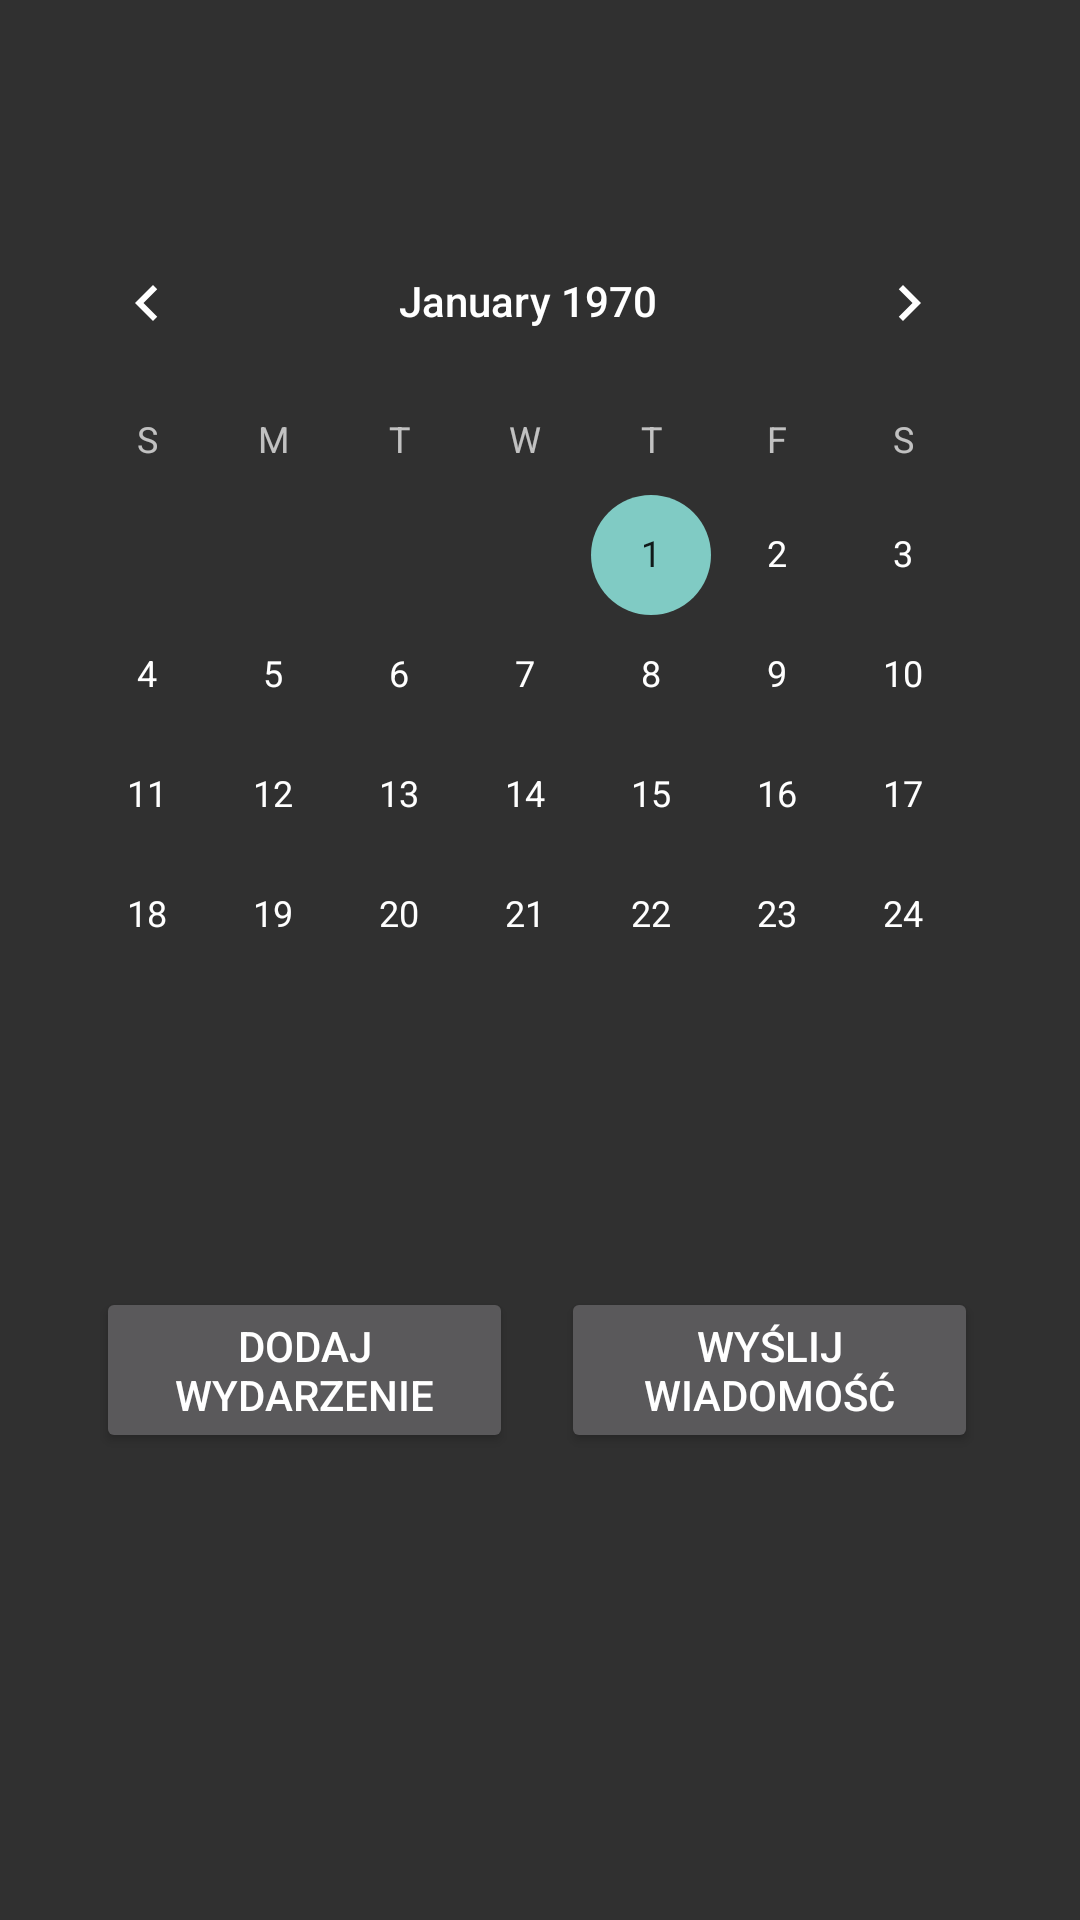

Write the Android layout XML for this screen, with the resource values it uses.
<!-- AndroidManifest.xml: application theme AppTheme -->
<!-- res/layout/activity_kalendarz.xml -->
<?xml version="1.0" encoding="utf-8"?>
<RelativeLayout
    xmlns:android="http://schemas.android.com/apk/res/android"
    xmlns:tools="http://schemas.android.com/tools"
    android:layout_width="match_parent"
    android:layout_height="match_parent"
    android:padding="8dp"
    tools:context=".Home">

    <CalendarView
        android:id="@+id/calendarView2"
        android:layout_width="wrap_content"
        android:layout_height="342dp"
        android:layout_alignParentStart="true"
        android:layout_alignParentTop="true"
        android:layout_alignParentEnd="true"
        android:layout_alignParentBottom="true"
        android:layout_marginStart="0dp"
        android:layout_marginTop="59dp"
        android:layout_marginEnd="8dp"
        android:layout_marginBottom="322dp"/>

    <LinearLayout
        android:id="@+id/linearLayout3"
        android:layout_width="wrap_content"
        android:layout_height="72dp"
        android:layout_alignParentStart="true"
        android:layout_alignParentEnd="true"
        android:layout_alignParentBottom="true"
        android:layout_marginStart="16dp"
        android:layout_marginEnd="18dp"
        android:layout_marginBottom="139dp"
        android:orientation="horizontal"
        android:weightSum="2">

        <Button
            android:layout_width="0dp"
            android:layout_height="wrap_content"
            android:layout_margin="8dp"
            android:layout_weight="1"
            android:onClick="AddCalendarEvent"
            android:text="Dodaj wydarzenie"
            tools:ignore="OnClick"/>

        <Button
            android:id="@+id/bt_sms"
            android:layout_width="0dp"
            android:layout_height="wrap_content"
            android:layout_margin="8dp"
            android:layout_weight="1"
            android:text="Wyślij wiadomość"/>
    </LinearLayout>
</RelativeLayout>
<!-- resources referenced by this layout -->
<resources>
  <style name="AppTheme" parent="Theme.AppCompat.NoActionBar">
          
          <item name="colorPrimary">@color/colorPrimary</item>
          <item name="colorPrimaryDark">@color/colorPrimaryDark</item></style>
  <color name="colorPrimary">#ffffff</color>
  <color name="colorPrimaryDark">#303F9F</color>
</resources>
